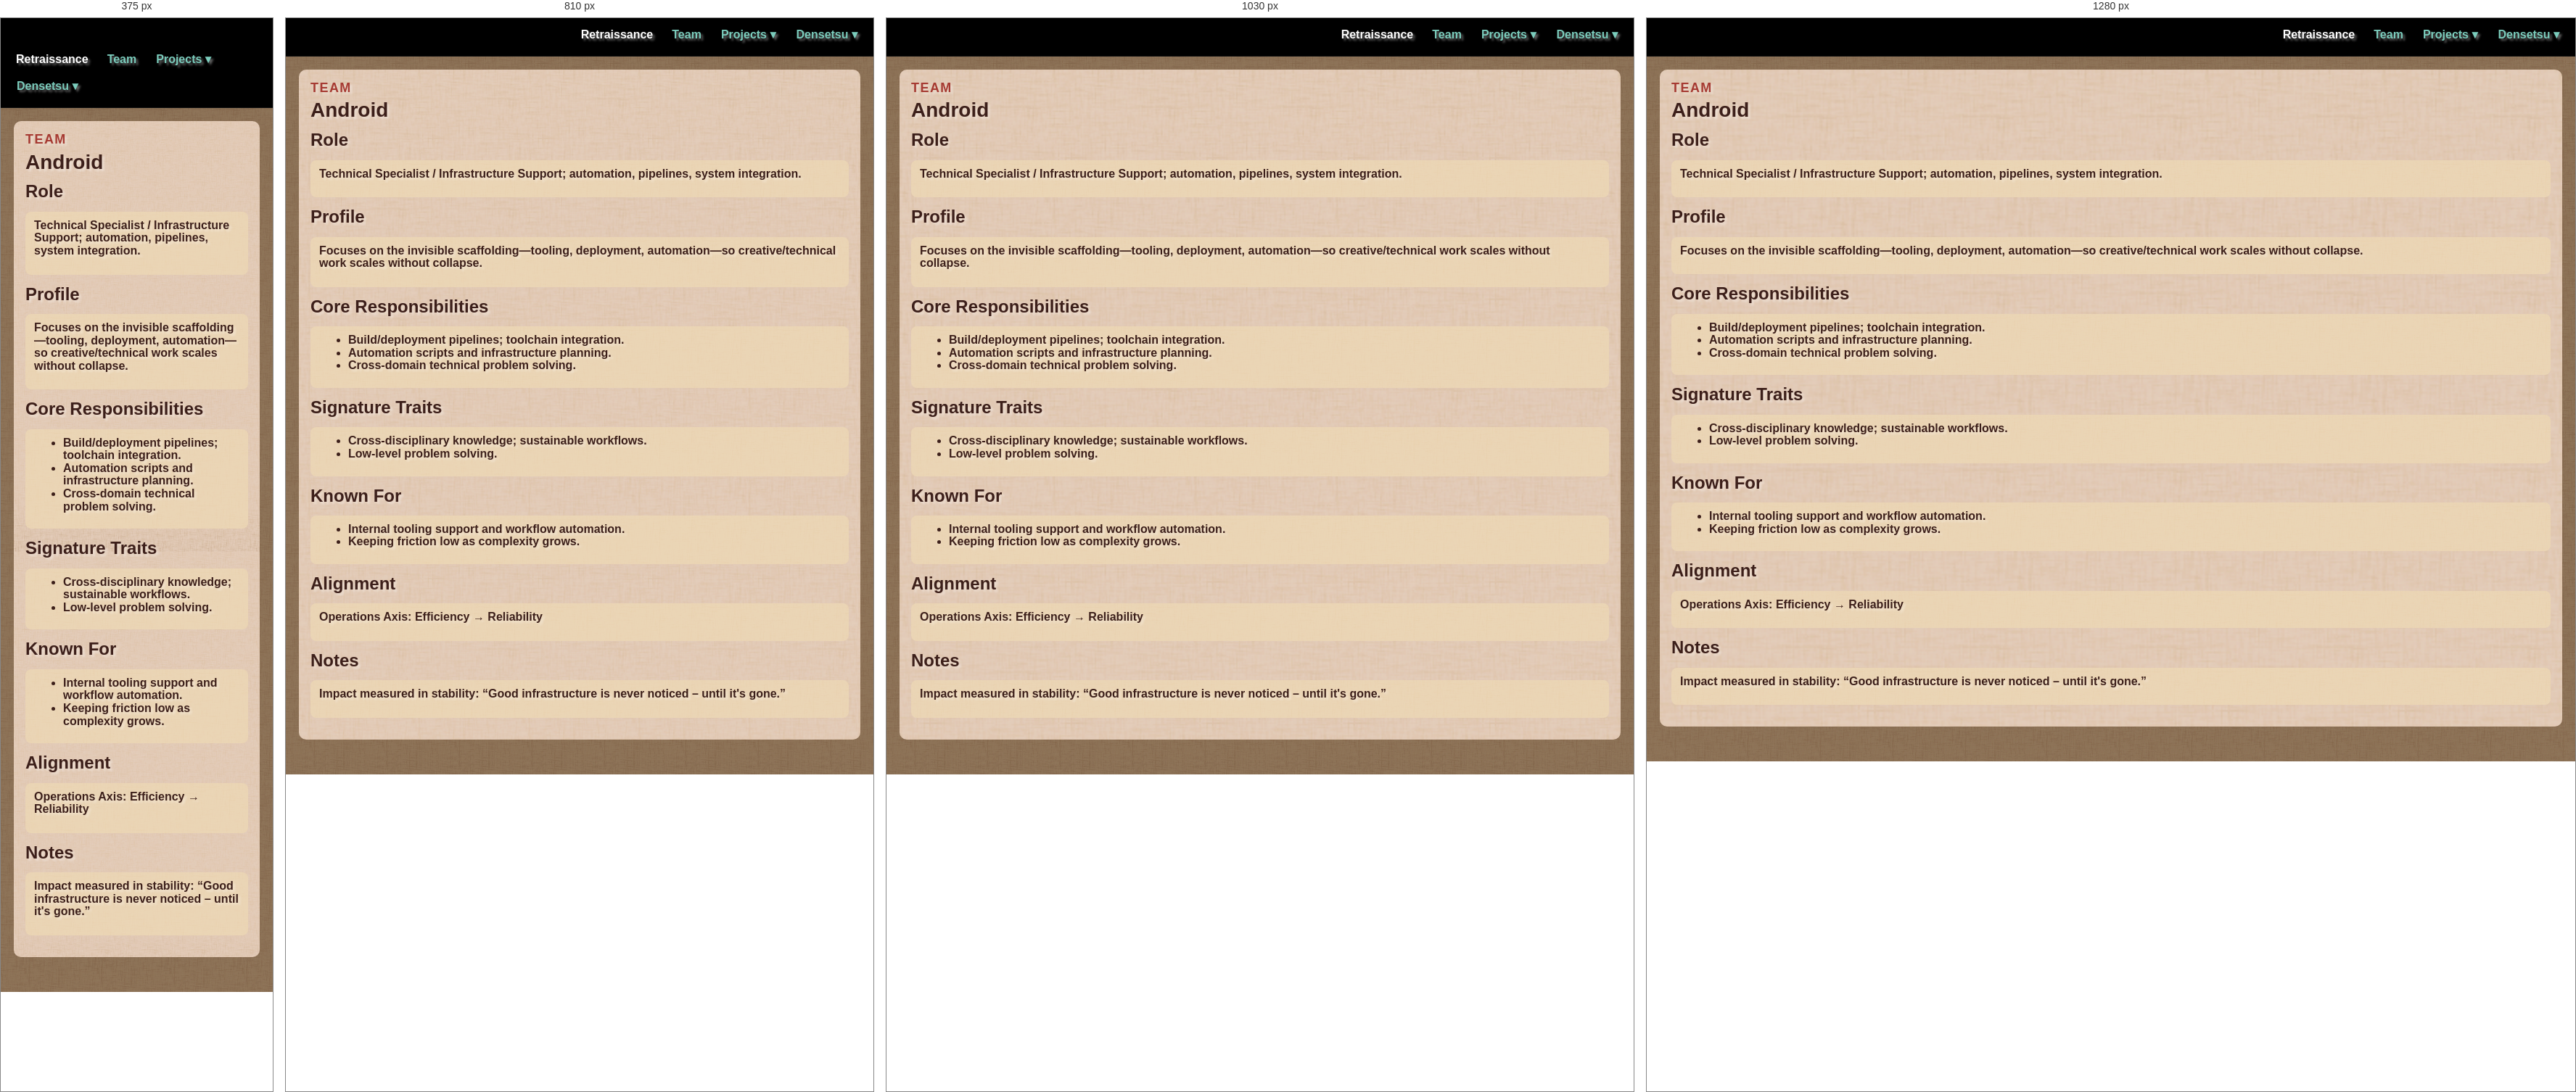
Rendered at 375 px, 810 px, 1030 px and 1280 px, left to right.

<!-- file: android.html -->
<!doctype html>
<html lang="en">
<head>
  <meta charset="utf-8" />
  <meta name="viewport" content="width=device-width, initial-scale=1" />
  <title>Android</title>
  <link rel="stylesheet" href="../assets/site.css" />
</head>
<body class="theme-wiki">
  <header class="site-header">
                <div class="brand">
      <a href="../index.html" aria-label="Retraissance">
        <img class="nav-logo" src="/pages/retraissance/assets/res/LOGO_Retraissance.gif" alt="Retraissance" />
      </a>
    </div>
                    <nav class="nav-links">
      <a class="nav-home" href="../index.html">Retraissance</a>
      <a href="../team/index.html">Team</a>
      <div class="nav-dropdown">
        <span class="nav-dropdown-toggle">Projects ▾</span>
        <div class="nav-dropdown-menu">
          <a href="../projects/index.html">Projects Index</a>
          <a href="../densetsu/index.html">Densetsu</a>
        </div>
      </div>
      <div class="nav-dropdown">
        <span class="nav-dropdown-toggle">Densetsu ▾</span>
        <div class="nav-dropdown-menu">
          <a href="../densetsu/universe/index.html">Universe</a>
          <a href="../../docs/projects/densetsu/engine/index.html">Engine</a>
        </div>
      </div>
    </nav>
  </header>

  <main class="content">
    <section class="panel">
      <p class="eyebrow">team</p>
      <h1>Android</h1>
      <article class="markdown">

        <h2>Role</h2>
        <div class="callout"><p>Technical Specialist / Infrastructure Support; automation, pipelines, system integration.</p></div>

        <h2>Profile</h2>
        <div class="callout"><p>Focuses on the invisible scaffolding—tooling, deployment, automation—so creative/technical work scales without collapse.</p></div>

        <h2>Core Responsibilities</h2>
        <div class="callout">
          <ul>
            <li>Build/deployment pipelines; toolchain integration.</li>
            <li>Automation scripts and infrastructure planning.</li>
            <li>Cross-domain technical problem solving.</li>
          </ul>
        </div>

        <h2>Signature Traits</h2>
        <div class="callout">
          <ul>
            <li>Cross-disciplinary knowledge; sustainable workflows.</li>
            <li>Low-level problem solving.</li>
          </ul>
        </div>

        <h2>Known For</h2>
        <div class="callout">
          <ul>
            <li>Internal tooling support and workflow automation.</li>
            <li>Keeping friction low as complexity grows.</li>
          </ul>
        </div>

        <h2>Alignment</h2>
        <div class="callout"><p><strong>Operations Axis:</strong> Efficiency → Reliability</p></div>

        <h2>Notes</h2>
        <div class="callout"><p>Impact measured in stability: “Good infrastructure is never noticed – until it's gone.”</p></div>
      </article>
    </section>
  </main>

  <script src="../assets/site.js" defer></script>
</body>
</html>




/* @media block from site.css */
@media (max-width: 1080px) {
  .side-strip {
    display: none;
  }
  .has-media-strips .content {
    padding-left: 18px;
    padding-right: 18px;
  }
}

/* @media block from site.css */
@media (max-width: 980px) {
  .engine-docs-layout { grid-template-columns: 1fr; }
  .engine-docs-sidebar {
    position: static;
    min-height: 0;
    order: 2;
  }
}

/* @media block from site.css */
@media (max-width: 640px) {
  .site-header { flex-wrap: wrap; gap: 8px; }
  .site-header .nav-links { flex-wrap: wrap; width: 100%; min-width: 0; }
  .nav-dropdown:last-of-type .nav-dropdown-menu { left: auto; right: 0; }
}